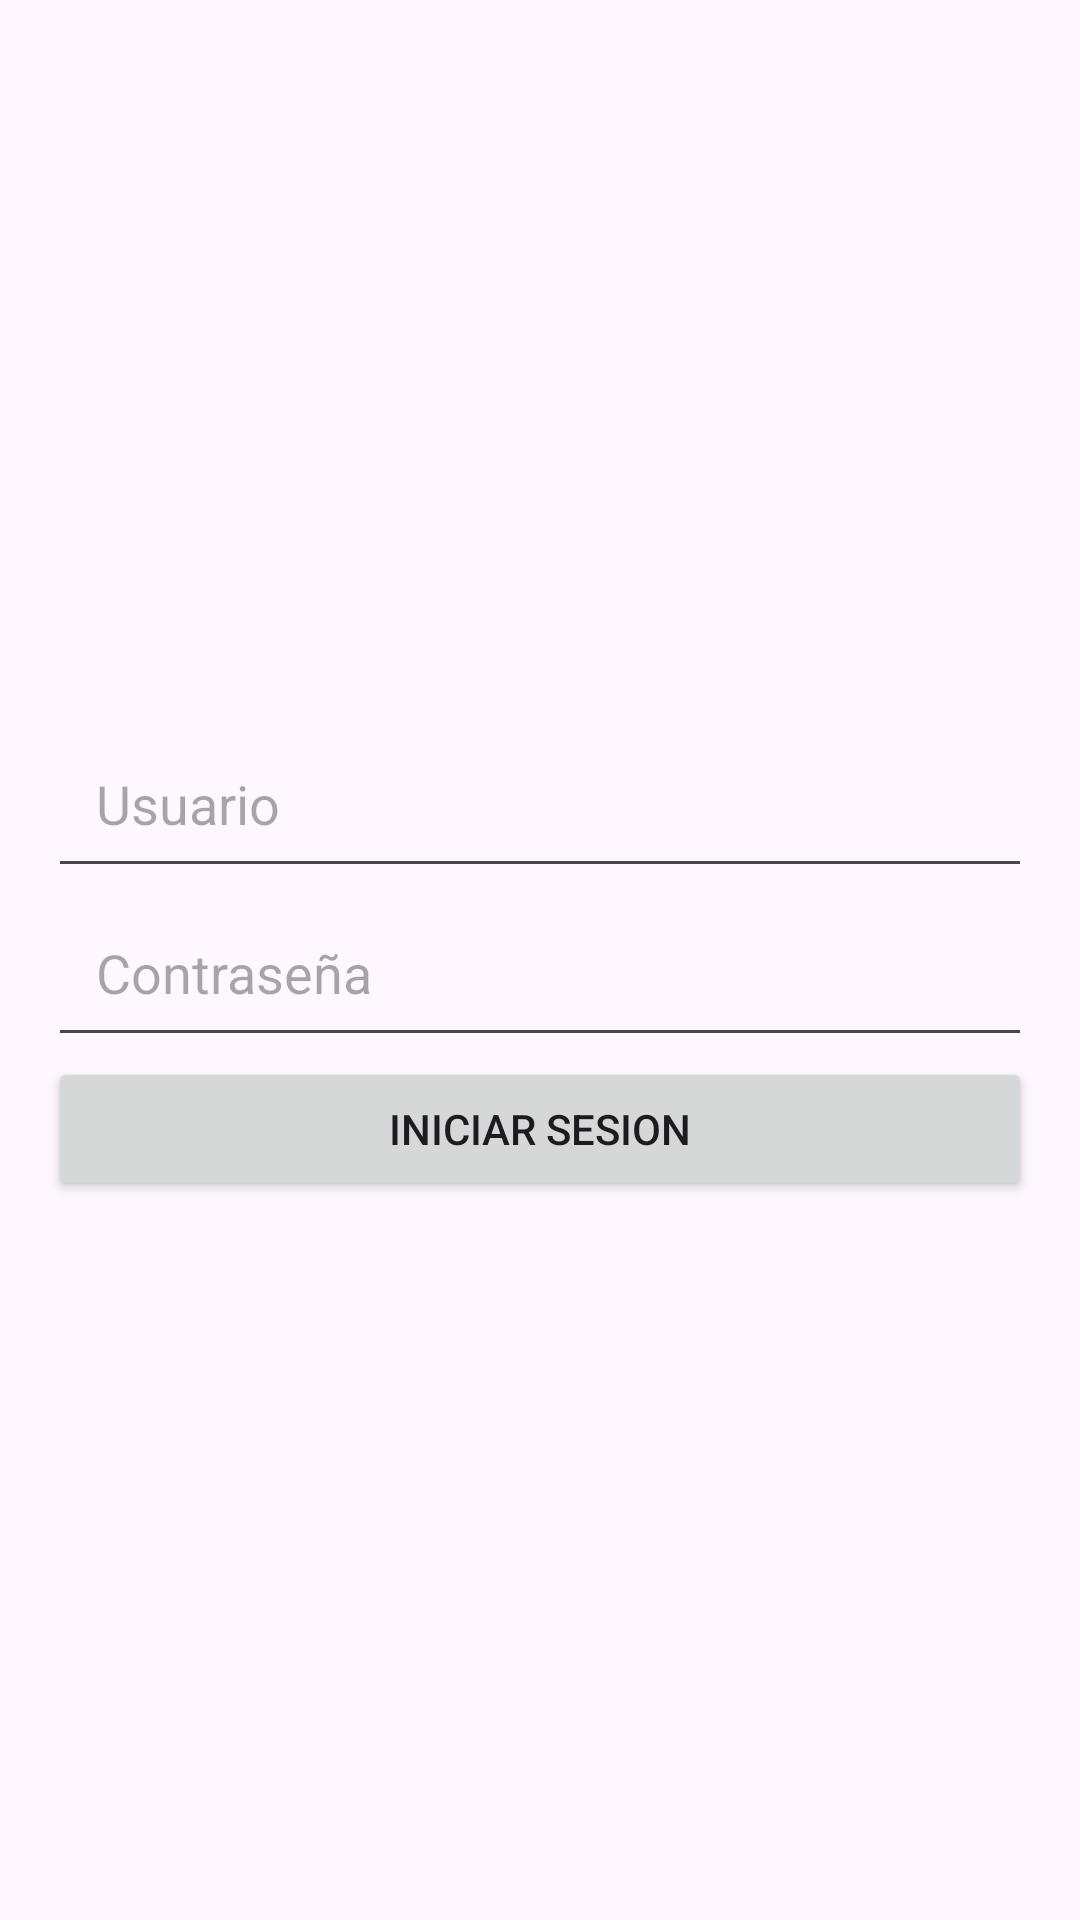

Here is an Android app screen rendered from its layout file. Give the layout XML and the strings, colors and styles it references.
<!-- AndroidManifest.xml: application theme Theme.Lab4_PPM -->
<!-- res/layout/activity_inicio_sesion.xml -->
<?xml version="1.0" encoding="utf-8"?>
<LinearLayout xmlns:android="http://schemas.android.com/apk/res/android"
    android:layout_width="match_parent"
    android:layout_height="match_parent"
    android:orientation="vertical"
    android:padding="16dp"
    android:gravity="center_vertical">

    <EditText
        android:id="@+id/editTextUsername"
        android:layout_width="match_parent"
        android:layout_height="wrap_content"
        android:padding="16dp"
        android:hint="Usuario" />

    <EditText
        android:id="@+id/editTextPassword"
        android:layout_width="match_parent"
        android:layout_height="wrap_content"
        android:padding="16dp"
        android:hint="Contraseña"
        android:inputType="textPassword" />

    <Button
        android:id="@+id/buttonLogin"
        android:layout_width="match_parent"
        android:layout_height="wrap_content"
        android:text="Iniciar Sesion" />

</LinearLayout>
<!-- resources referenced by this layout -->
<resources>
  <style name="Theme.Lab4_PPM" parent="Base.Theme.Lab4_PPM" />
  <style name="Base.Theme.Lab4_PPM" parent="Theme.Material3.DayNight.NoActionBar">
          
          
      </style>
</resources>
